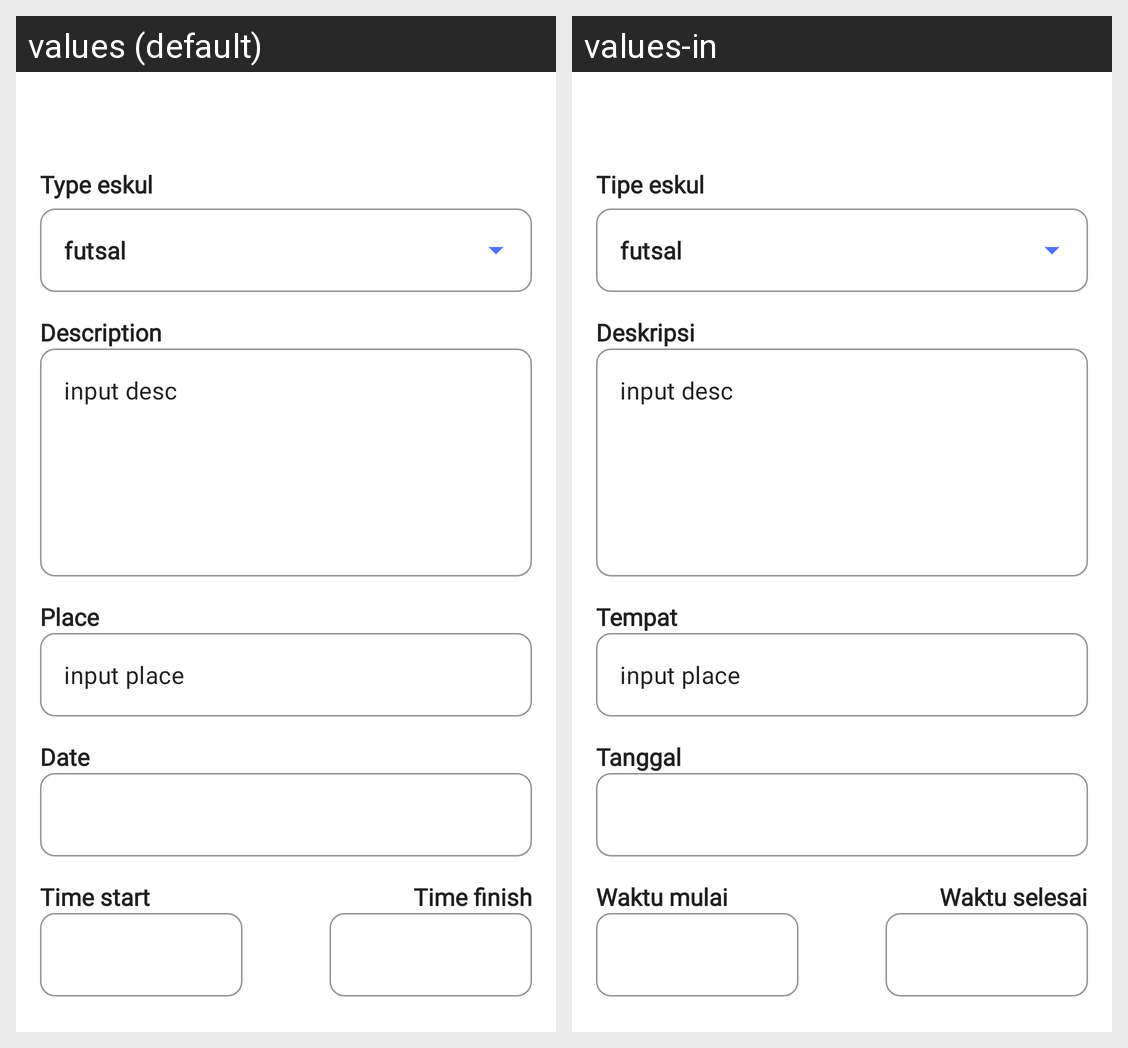

Locale-by-locale string values for the Android screen shown in this grid:
Android screen res/layout/fragment_add_scheduler.xml rendered under 2 locales, left to right: values (default), values-in. Device: Nexus 5 (rendered at 1080×1920; each locale shown at half size, 540×960, under a caption strip naming it); theme Theme.SchedulerEskulUas.
Strings drawn on this screen, with the default value and each locale's value (text and hints the layout hard-codes, and strings that could not be matched under every locale, appear in the picture but are not listed):

titile_type_eskul
  values: Type eskul
  values-in: Tipe eskul

description
  values: Description
  values-in: Deskripsi

input_desc
  values: input desc
  values-in: input desc

place
  values: Place
  values-in: Tempat

input_place
  values: input place
  values-in: input place

date
  values: Date
  values-in: Tanggal

time_start
  values: Time start
  values-in: Waktu mulai

time_end
  values: Time finish
  values-in: Waktu selesai
